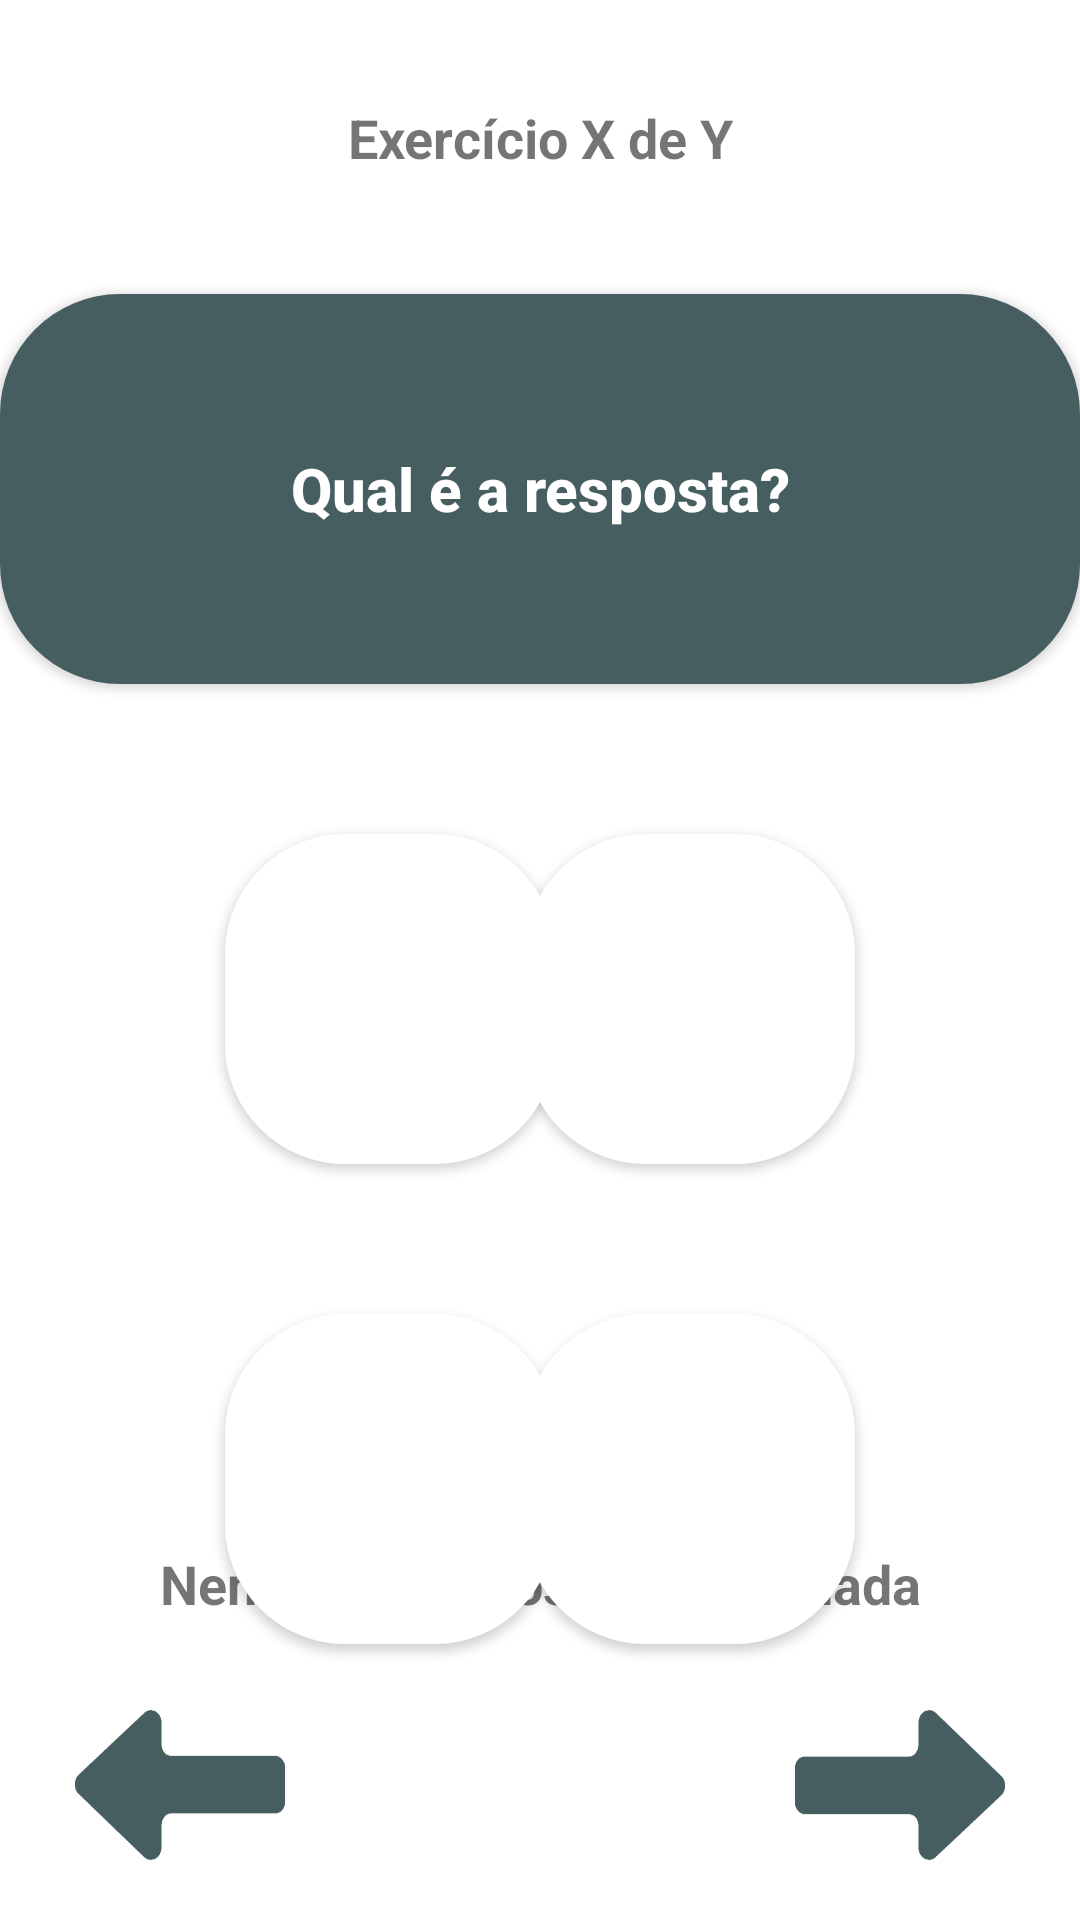

Reconstruct the res/layout file that produces this screen, plus the resources it refers to.
<!-- AndroidManifest.xml: application theme AppTheme -->
<!-- res/layout/multiple_choice_activity.xml -->
<?xml version="1.0" encoding="utf-8"?>
<androidx.constraintlayout.widget.ConstraintLayout xmlns:android="http://schemas.android.com/apk/res/android"
    xmlns:app="http://schemas.android.com/apk/res-auto"
    xmlns:tools="http://schemas.android.com/tools"
    android:layout_width="match_parent"
    android:layout_height="match_parent"
    android:background="@color/cadsBgColor"
    tools:context=".activity.MultipleChoiceActivity">

    <TextView
        android:id="@+id/exercise_number"
        android:layout_width="wrap_content"
        android:layout_height="wrap_content"
        android:textSize="18sp"
        android:textStyle="bold"
        android:text="@string/exercise_x_of_y"
        app:layout_constraintBottom_toTopOf="@id/talk"
        android:layout_marginBottom="40dp"
        app:layout_constraintLeft_toLeftOf="parent"
        app:layout_constraintRight_toRightOf="parent"
        app:layout_constraintHorizontal_bias="0.5" />
















    <Button
        android:id="@+id/talk"
        android:layout_width="360dp"
        android:layout_height="130dp"
        android:layout_marginBottom="20dp"
        android:onClick="readQuestion"
        android:text="@string/question_dummy"
        android:textColor="@color/colorAccent"
        android:textAllCaps="false"
        android:textStyle="bold"
        android:textSize="20sp"
        android:background="@drawable/circled_square"
        android:backgroundTint="@color/colorPrimaryDark"
        app:layout_constraintBottom_toBottomOf="parent"
        app:layout_constraintLeft_toLeftOf="parent"
        app:layout_constraintRight_toRightOf="parent"
        app:layout_constraintTop_toTopOf="parent"
        app:layout_constraintHorizontal_bias="0.5"
        app:layout_constraintVertical_bias="0.2" />

    <Button
        android:id="@+id/ans_a"
        android:layout_marginTop="50dp"
        android:layout_marginStart="75dp"
        android:layout_width="110dp"
        android:layout_height="110dp"
        android:background="@drawable/circled_square"
        android:onClick="answerA"
        android:textSize="18sp"
        app:layout_constraintLeft_toLeftOf="parent"
        app:layout_constraintTop_toBottomOf="@id/talk" />

    <Button
        android:id="@+id/ans_b"
        android:layout_width="110dp"
        android:layout_height="110dp"
        android:background="@drawable/circled_square"
        android:onClick="answerB"
        android:textSize="18sp"
        android:layout_marginEnd="75dp"
        app:layout_constraintRight_toRightOf="parent"
        app:layout_constraintTop_toTopOf="@id/ans_a" />

    <Button
        android:id="@+id/ans_c"
        android:layout_width="110dp"
        android:layout_height="110dp"
        android:background="@drawable/circled_square"
        android:onClick="answerC"
        android:textSize="18sp"
        app:layout_constraintLeft_toLeftOf="@id/ans_a"
        app:layout_constraintTop_toBottomOf="@id/ans_a"
        android:layout_marginTop="50dp" />

    <Button
        android:id="@+id/ans_d"
        android:layout_width="110dp"
        android:layout_height="110dp"
        android:background="@drawable/circled_square"
        android:onClick="answerD"
        android:textSize="18sp"
        app:layout_constraintLeft_toLeftOf="@id/ans_b"
        app:layout_constraintTop_toBottomOf="@id/ans_b"
        android:layout_marginTop="50dp" />

    <Button
        android:id="@+id/next"
        android:layout_width="70dp"
        android:layout_height="50dp"
        android:background="@drawable/next"
        app:layout_constraintBottom_toBottomOf="parent"
        android:layout_marginBottom="20dp"
        app:layout_constraintRight_toRightOf="parent"
        android:layout_marginEnd="25dp"
        android:onClick="next" />

    <Button
        android:id="@+id/previous"
        android:layout_width="70dp"
        android:layout_height="50dp"
        android:background="@drawable/prev"
        app:layout_constraintBottom_toBottomOf="parent"
        android:layout_marginBottom="20dp"
        app:layout_constraintLeft_toLeftOf="parent"
        android:layout_marginStart="25dp"
        android:onClick="previous" />

    <TextView
        android:id="@+id/selected_answer"
        android:layout_width="wrap_content"
        android:layout_height="wrap_content"
        android:textSize="18sp"
        android:textStyle="bold"
        android:text="Nenhuma resposta selecionada"
        app:layout_constraintBottom_toBottomOf="parent"
        app:layout_constraintLeft_toLeftOf="parent"
        app:layout_constraintRight_toRightOf="parent"
        android:layout_marginBottom="100dp"
        app:layout_constraintHorizontal_bias="0.5" />












</androidx.constraintlayout.widget.ConstraintLayout>
<!-- resources referenced by this layout -->
<resources>
  <color name="cadsBgColor">#FFFFFF</color>
  <color name="colorAccent">#FFFFFF</color>
  <color name="colorPrimaryDark">#465E60</color>
  <!-- drawable circled_square (drawable-v24) -->
  <?xml version="1.0" encoding="utf-8"?>
  <shape xmlns:android="http://schemas.android.com/apk/res/android"
      android:shape="rectangle">
      <size android:height="15dp" android:width="15dp"/>
      <solid android:color="@color/colorAccent"/>
      <corners android:topLeftRadius="40dp"
               android:topRightRadius="40dp"
               android:bottomRightRadius="40dp"
               android:bottomLeftRadius="40dp"/>
  </shape>
  <!-- drawable next: png bitmap (drawable, 7953 bytes) -->
  <!-- drawable prev: png bitmap (drawable, 7896 bytes) -->
  <!-- drawable small_logo: png bitmap (drawable, 9248 bytes) -->
  <string name="exercise_x_of_y">Exercício X de Y</string>
  <string name="question_dummy">Qual é a resposta?</string>
  <style name="AppTheme" parent="Theme.AppCompat.Light.NoActionBar">
          
          <item name="colorPrimary">@color/cardColor3</item>
          <item name="colorPrimaryDark">@color/colorPrimaryDark</item>
          <item name="colorAccent">@color/colorAccent</item>
      </style>
  <color name="cardColor3">#66AFD1</color>
</resources>
